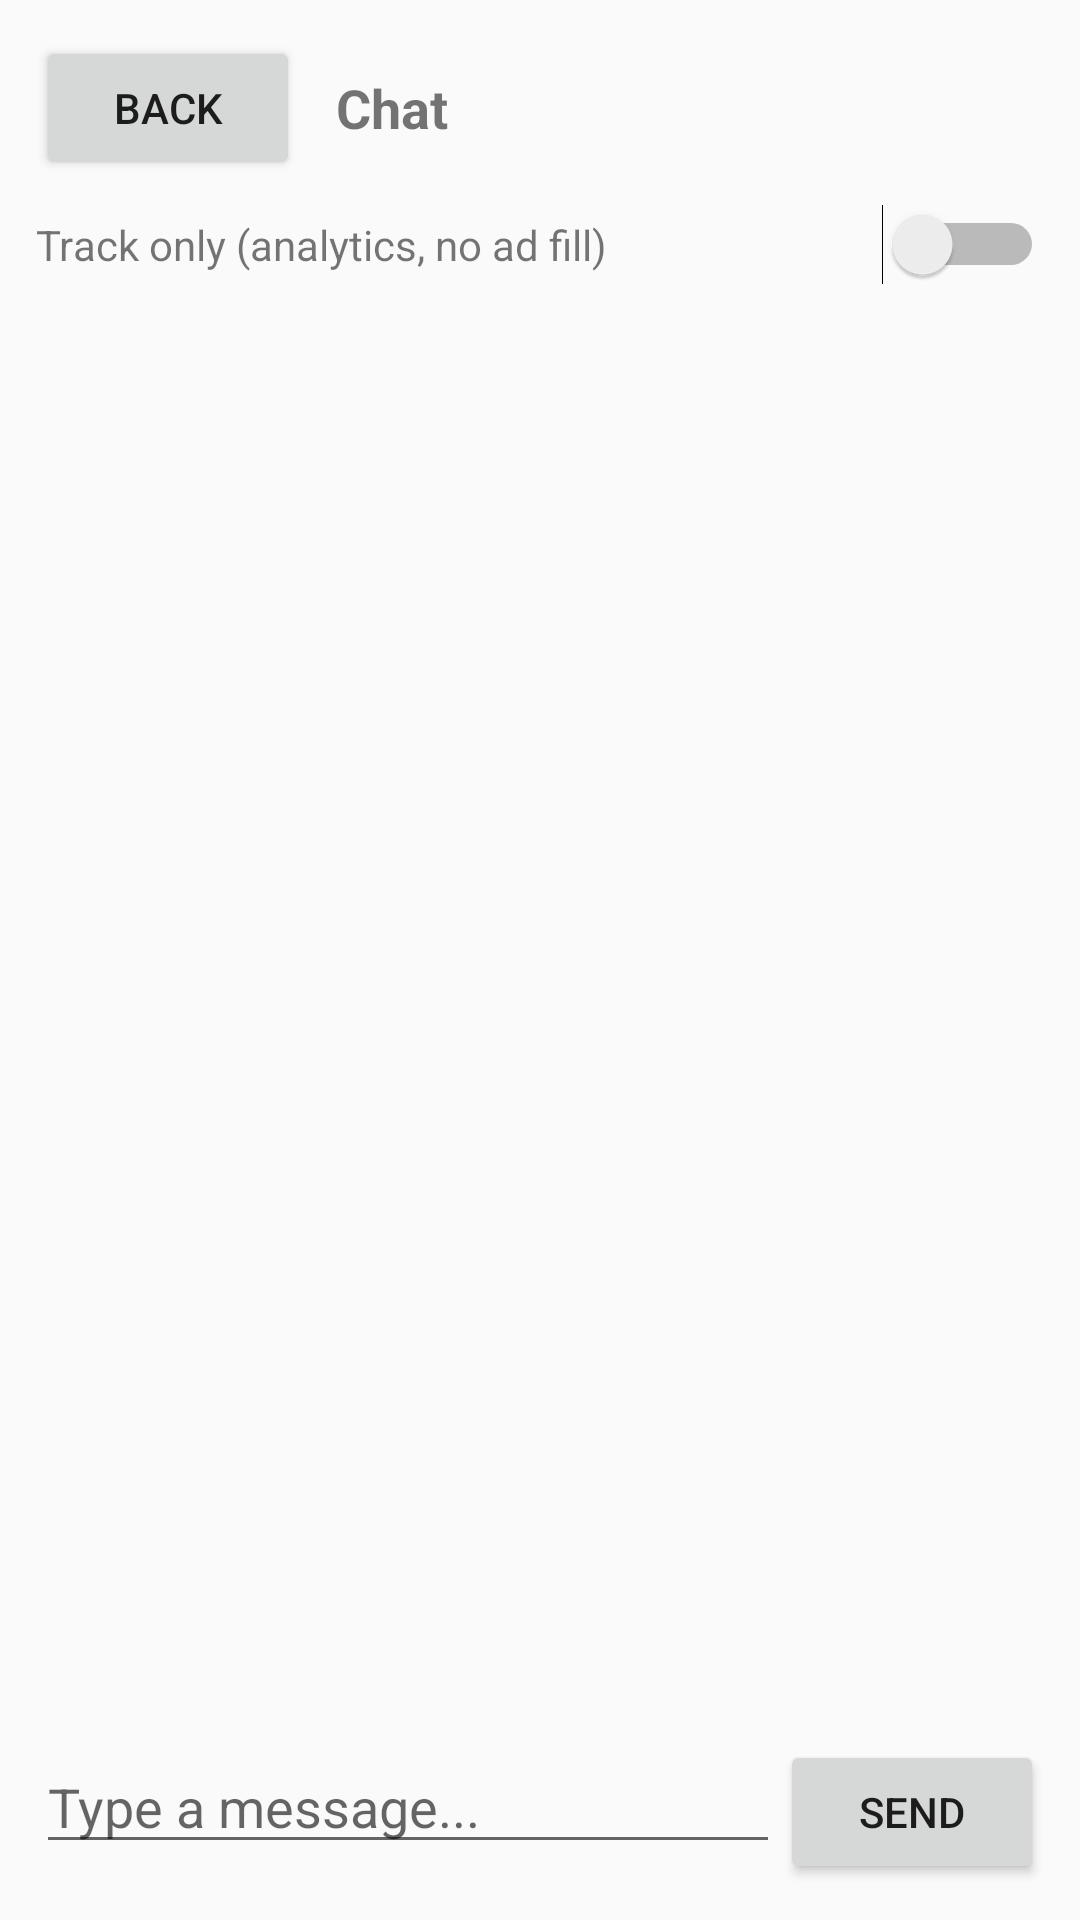

The Android layout XML behind this screen, and the referenced resources:
<!-- AndroidManifest.xml: application theme android:Theme.Material.Light.NoActionBar -->
<!-- res/layout/activity_chat.xml -->
<?xml version="1.0" encoding="utf-8"?>
<LinearLayout xmlns:android="http://schemas.android.com/apk/res/android"
    android:id="@+id/chat"
    android:layout_width="match_parent"
    android:layout_height="match_parent"
    android:orientation="vertical"
    android:fitsSystemWindows="true">

    <LinearLayout
        android:layout_width="match_parent"
        android:layout_height="wrap_content"
        android:orientation="horizontal"
        android:gravity="center_vertical"
        android:paddingHorizontal="12dp"
        android:paddingTop="12dp">

        <Button
            android:id="@+id/backButton"
            android:layout_width="wrap_content"
            android:layout_height="wrap_content"
            android:text="Back" />

        <TextView
            android:id="@+id/characterTitle"
            android:layout_width="0dp"
            android:layout_height="wrap_content"
            android:layout_weight="1"
            android:paddingStart="12dp"
            android:text="Chat"
            android:textSize="18sp"
            android:textStyle="bold" />
    </LinearLayout>

    <LinearLayout
        android:layout_width="match_parent"
        android:layout_height="wrap_content"
        android:orientation="horizontal"
        android:gravity="center_vertical"
        android:paddingHorizontal="12dp"
        android:paddingTop="8dp">

        <TextView
            android:layout_width="0dp"
            android:layout_height="wrap_content"
            android:layout_weight="1"
            android:text="Track only (analytics, no ad fill)"
            android:textSize="14sp" />

        <Switch
            android:id="@+id/trackOnlySwitch"
            android:layout_width="wrap_content"
            android:layout_height="wrap_content" />
    </LinearLayout>

    <androidx.recyclerview.widget.RecyclerView
        android:id="@+id/messagesRecyclerView"
        android:layout_width="match_parent"
        android:layout_height="0dp"
        android:layout_weight="1"
        android:clipToPadding="false"
        android:paddingHorizontal="12dp"
        android:paddingVertical="8dp" />

    <LinearLayout
        android:id="@+id/inputLayout"
        android:layout_width="match_parent"
        android:layout_height="wrap_content"
        android:orientation="horizontal"
        android:padding="12dp">

        <EditText
            android:id="@+id/messageEditText"
            android:layout_width="0dp"
            android:layout_height="wrap_content"
            android:layout_weight="1"
            android:hint="Type a message..."
            android:importantForAutofill="no"
            android:inputType="text" />

        <Button
            android:id="@+id/sendButton"
            android:layout_width="wrap_content"
            android:layout_height="wrap_content"
            android:text="Send" />
    </LinearLayout>
</LinearLayout>
<!-- resources referenced by this layout -->
<resources>

</resources>
